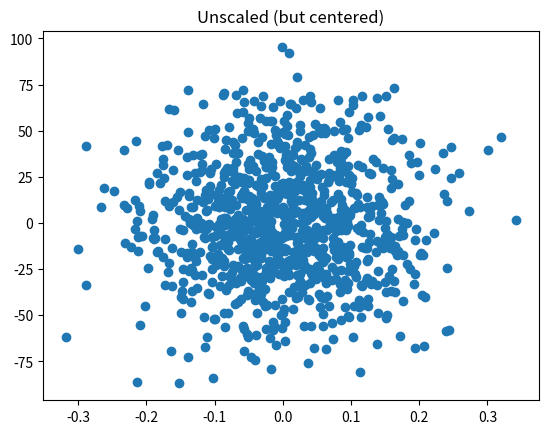
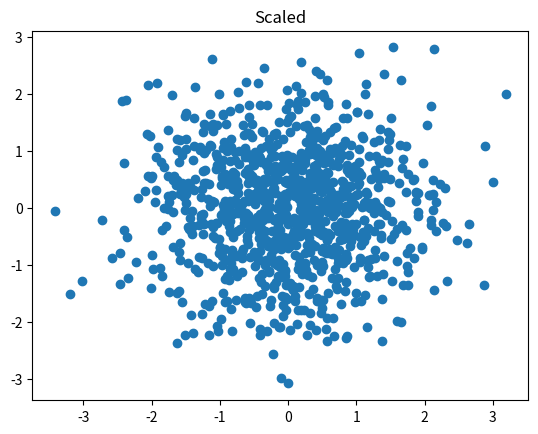

The script that saved these images, in order:
import numpy as np 

def normalize(X):
    """ Transforms data into zero-mean, unit variance
        
        Commonly used in machine learning pre-processing.

        Inputs is an array of [n_variables, n_observations]
        Returns an array of the same shape as the input 
    """
    m = np.mean(X, axis=1)[:,None]
    T = eigenscale(X)

    return T.dot(X-m)

def eigenscale(X):
    """ Performs scaling of variables based on eigensystem of covariance

    X is an array of [n_variables, n_observations]
    returns the scaling array of size [n_variables, n_variables]

    """
    S = np.shape(X)
    if S[0] > S[1]:
        print("Warning in eigenscale: number of variables is greater than number of observations, input may need a transpose.")

    C = np.cov(X)
    vals, vecs = np.linalg.eig(C)

    T = np.array([vec/val for val, vec in zip(np.sqrt(vals), vecs)])
    return T

def test():
    import matplotlib.pyplot as plt 

    m = [10, -3]
    C = np.diag([0.01, 1000]) # Use variables with very different scales 
    X = np.random.multivariate_normal(mean=m, cov=C, size=1000).T

    ms = np.mean(X, axis=1)[:,None]
    
    Y = normalize(X)

    plt.figure(1)
    plt.scatter(*(X-ms))
    plt.title("Unscaled (but centered)")

    plt.figure(2)
    plt.scatter(*Y)
    plt.title("Scaled")

    plt.show()


if __name__ == "__main__":
    test()
        